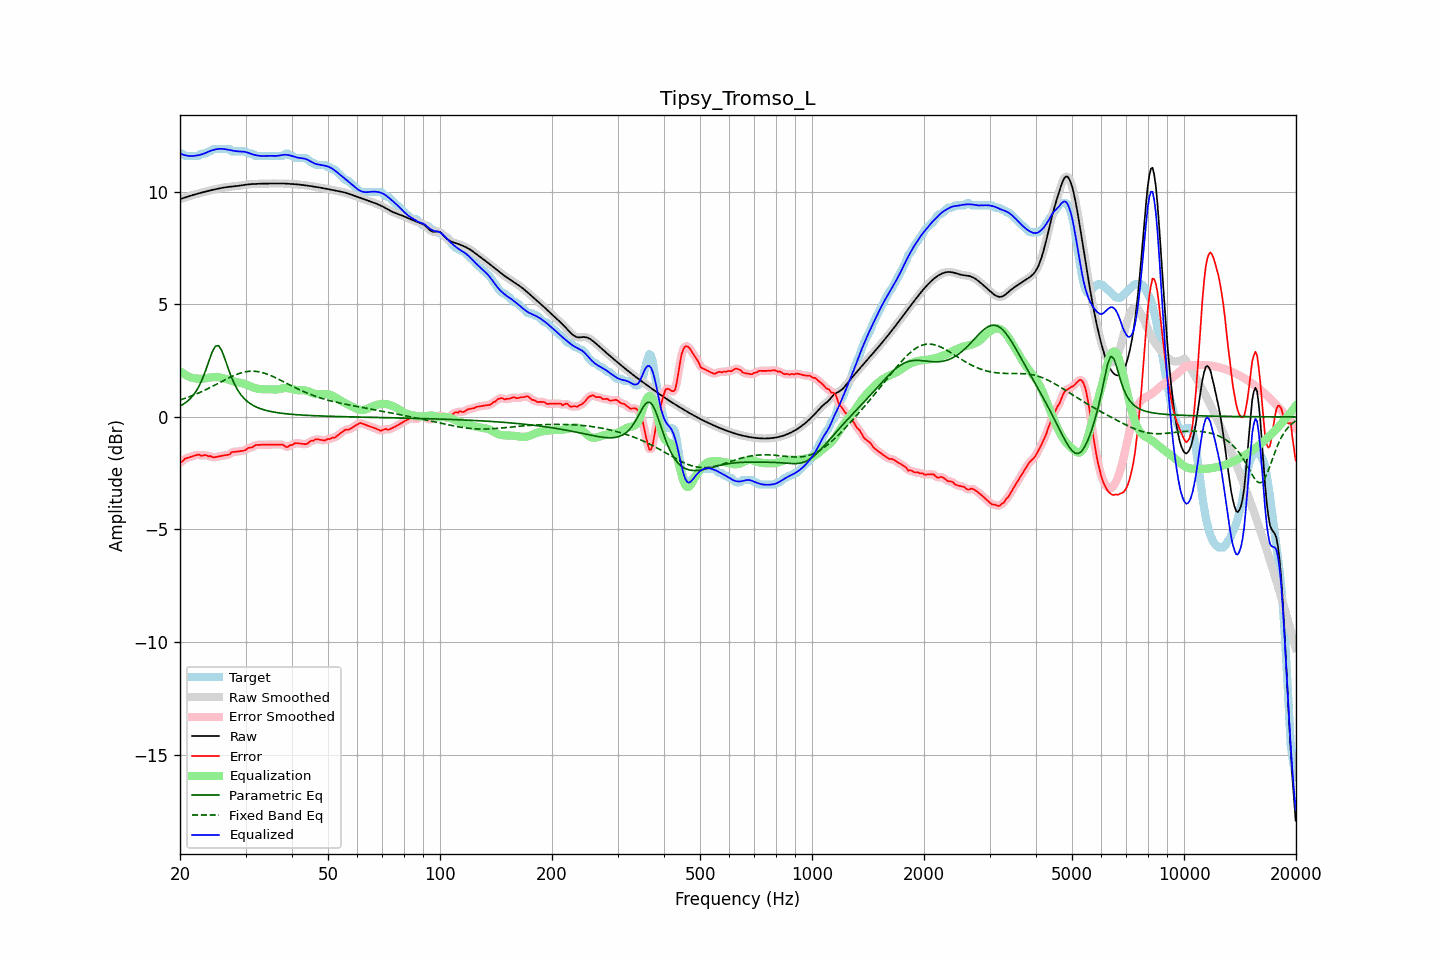

Values plotted in this chart, from the file beside it:
frequency, raw, error, smoothed, error_smoothed, equalization, parametric_eq, fixed_band_eq, equalized_raw, equalized_smoothed, target
20.00, 9.68, -2.02, 9.68, -2.04, 2.03, 0.48, 0.75, 11.71, 11.71, 11.70
20.20, 9.70, -2.00, 9.70, -1.98, 1.98, 0.52, 0.77, 11.68, 11.68, 11.70
20.40, 9.72, -1.94, 9.72, -1.93, 1.93, 0.56, 0.80, 11.65, 11.65, 11.66
20.61, 9.74, -1.86, 9.74, -1.88, 1.88, 0.61, 0.82, 11.63, 11.63, 11.60
20.81, 9.77, -1.83, 9.77, -1.83, 1.84, 0.66, 0.85, 11.61, 11.61, 11.60
21.02, 9.79, -1.81, 9.79, -1.80, 1.81, 0.72, 0.87, 11.60, 11.60, 11.60
21.23, 9.81, -1.79, 9.81, -1.79, 1.78, 0.79, 0.90, 11.59, 11.59, 11.60
21.44, 9.84, -1.76, 9.83, -1.76, 1.75, 0.86, 0.93, 11.59, 11.59, 11.60
21.66, 9.86, -1.74, 9.86, -1.74, 1.73, 0.94, 0.96, 11.59, 11.59, 11.60
21.87, 9.88, -1.72, 9.88, -1.72, 1.72, 1.04, 0.98, 11.60, 11.60, 11.60
22.09, 9.90, -1.70, 9.90, -1.69, 1.71, 1.14, 1.01, 11.61, 11.61, 11.60
22.31, 9.92, -1.68, 9.92, -1.69, 1.70, 1.26, 1.04, 11.62, 11.62, 11.60
22.54, 9.94, -1.67, 9.94, -1.69, 1.70, 1.39, 1.08, 11.63, 11.63, 11.61
22.76, 9.96, -1.73, 9.96, -1.71, 1.69, 1.54, 1.11, 11.65, 11.65, 11.69
22.99, 9.98, -1.72, 9.98, -1.71, 1.70, 1.70, 1.14, 11.67, 11.67, 11.70
23.22, 10.00, -1.70, 10.00, -1.71, 1.71, 1.89, 1.17, 11.70, 11.70, 11.70
23.45, 10.01, -1.68, 10.01, -1.71, 1.72, 2.07, 1.21, 11.73, 11.73, 11.70
23.69, 10.03, -1.73, 10.03, -1.71, 1.73, 2.28, 1.24, 11.77, 11.77, 11.76
23.92, 10.05, -1.75, 10.05, -1.73, 1.75, 2.49, 1.28, 11.80, 11.80, 11.80
24.16, 10.07, -1.73, 10.07, -1.76, 1.76, 2.69, 1.32, 11.82, 11.82, 11.80
24.40, 10.08, -1.78, 10.08, -1.78, 1.76, 2.88, 1.35, 11.85, 11.85, 11.87
24.65, 10.10, -1.80, 10.10, -1.79, 1.77, 3.02, 1.39, 11.87, 11.87, 11.90
24.89, 10.11, -1.78, 10.11, -1.79, 1.77, 3.14, 1.43, 11.88, 11.88, 11.90
25.14, 10.13, -1.77, 10.13, -1.77, 1.77, 3.16, 1.46, 11.90, 11.90, 11.90
25.39, 10.14, -1.75, 10.14, -1.75, 1.76, 3.16, 1.50, 11.91, 11.91, 11.90
25.65, 10.16, -1.74, 10.16, -1.74, 1.75, 3.06, 1.54, 11.91, 11.91, 11.90
25.91, 10.17, -1.73, 10.17, -1.73, 1.74, 2.94, 1.58, 11.91, 11.91, 11.90
26.16, 10.19, -1.71, 10.19, -1.71, 1.72, 2.76, 1.62, 11.91, 11.91, 11.90
26.43, 10.20, -1.70, 10.20, -1.70, 1.70, 2.57, 1.65, 11.90, 11.90, 11.90
26.69, 10.21, -1.69, 10.21, -1.70, 1.68, 2.36, 1.69, 11.88, 11.88, 11.90
26.96, 10.22, -1.68, 10.22, -1.67, 1.65, 2.15, 1.72, 11.87, 11.87, 11.90
27.23, 10.23, -1.66, 10.23, -1.64, 1.63, 1.96, 1.76, 11.86, 11.86, 11.89
27.50, 10.23, -1.57, 10.23, -1.60, 1.61, 1.77, 1.79, 11.84, 11.84, 11.80
27.77, 10.24, -1.56, 10.24, -1.56, 1.59, 1.60, 1.82, 11.83, 11.83, 11.80
28.05, 10.25, -1.55, 10.25, -1.54, 1.57, 1.44, 1.86, 11.81, 11.81, 11.80
28.33, 10.25, -1.54, 10.25, -1.54, 1.55, 1.31, 1.88, 11.80, 11.80, 11.80
28.62, 10.26, -1.54, 10.26, -1.53, 1.53, 1.18, 1.91, 11.80, 11.80, 11.80
28.90, 10.27, -1.53, 10.27, -1.53, 1.52, 1.08, 1.93, 11.79, 11.79, 11.80
29.19, 10.28, -1.51, 10.28, -1.52, 1.51, 0.97, 1.96, 11.79, 11.79, 11.80
29.48, 10.30, -1.50, 10.30, -1.51, 1.49, 0.89, 1.98, 11.79, 11.79, 11.80
29.78, 10.31, -1.49, 10.31, -1.49, 1.47, 0.81, 1.99, 11.78, 11.78, 11.80
30.08, 10.32, -1.47, 10.32, -1.45, 1.45, 0.74, 2.01, 11.77, 11.77, 11.78
30.38, 10.33, -1.40, 10.33, -1.41, 1.42, 0.68, 2.02, 11.74, 11.74, 11.72
30.68, 10.33, -1.36, 10.33, -1.38, 1.39, 0.63, 2.03, 11.72, 11.72, 11.70
30.99, 10.34, -1.36, 10.34, -1.36, 1.35, 0.58, 2.03, 11.69, 11.69, 11.70
31.30, 10.35, -1.35, 10.35, -1.33, 1.32, 0.53, 2.03, 11.67, 11.67, 11.70
31.61, 10.35, -1.30, 10.35, -1.30, 1.30, 0.49, 2.03, 11.64, 11.65, 11.65
31.93, 10.35, -1.25, 10.35, -1.26, 1.27, 0.46, 2.02, 11.63, 11.63, 11.60
32.24, 10.36, -1.24, 10.36, -1.24, 1.26, 0.42, 2.02, 11.61, 11.61, 11.60
32.57, 10.36, -1.24, 10.36, -1.24, 1.25, 0.39, 2.00, 11.60, 11.60, 11.60
32.89, 10.36, -1.24, 10.36, -1.24, 1.24, 0.37, 1.99, 11.60, 11.60, 11.60
33.22, 10.36, -1.24, 10.36, -1.24, 1.23, 0.34, 1.97, 11.59, 11.59, 11.60
33.55, 10.36, -1.23, 10.36, -1.23, 1.23, 0.32, 1.95, 11.59, 11.59, 11.60
33.89, 10.37, -1.23, 10.37, -1.23, 1.23, 0.30, 1.93, 11.59, 11.59, 11.60
34.23, 10.37, -1.23, 10.37, -1.23, 1.23, 0.28, 1.91, 11.60, 11.60, 11.60
34.57, 10.37, -1.23, 10.37, -1.23, 1.23, 0.26, 1.88, 11.60, 11.60, 11.60
34.92, 10.37, -1.23, 10.37, -1.23, 1.23, 0.25, 1.85, 11.60, 11.60, 11.60
35.27, 10.37, -1.23, 10.37, -1.23, 1.23, 0.23, 1.82, 11.60, 11.60, 11.60
35.62, 10.37, -1.23, 10.37, -1.23, 1.22, 0.22, 1.79, 11.59, 11.59, 11.60
35.97, 10.37, -1.23, 10.37, -1.23, 1.22, 0.21, 1.76, 11.59, 11.59, 11.60
... 635 more rows
